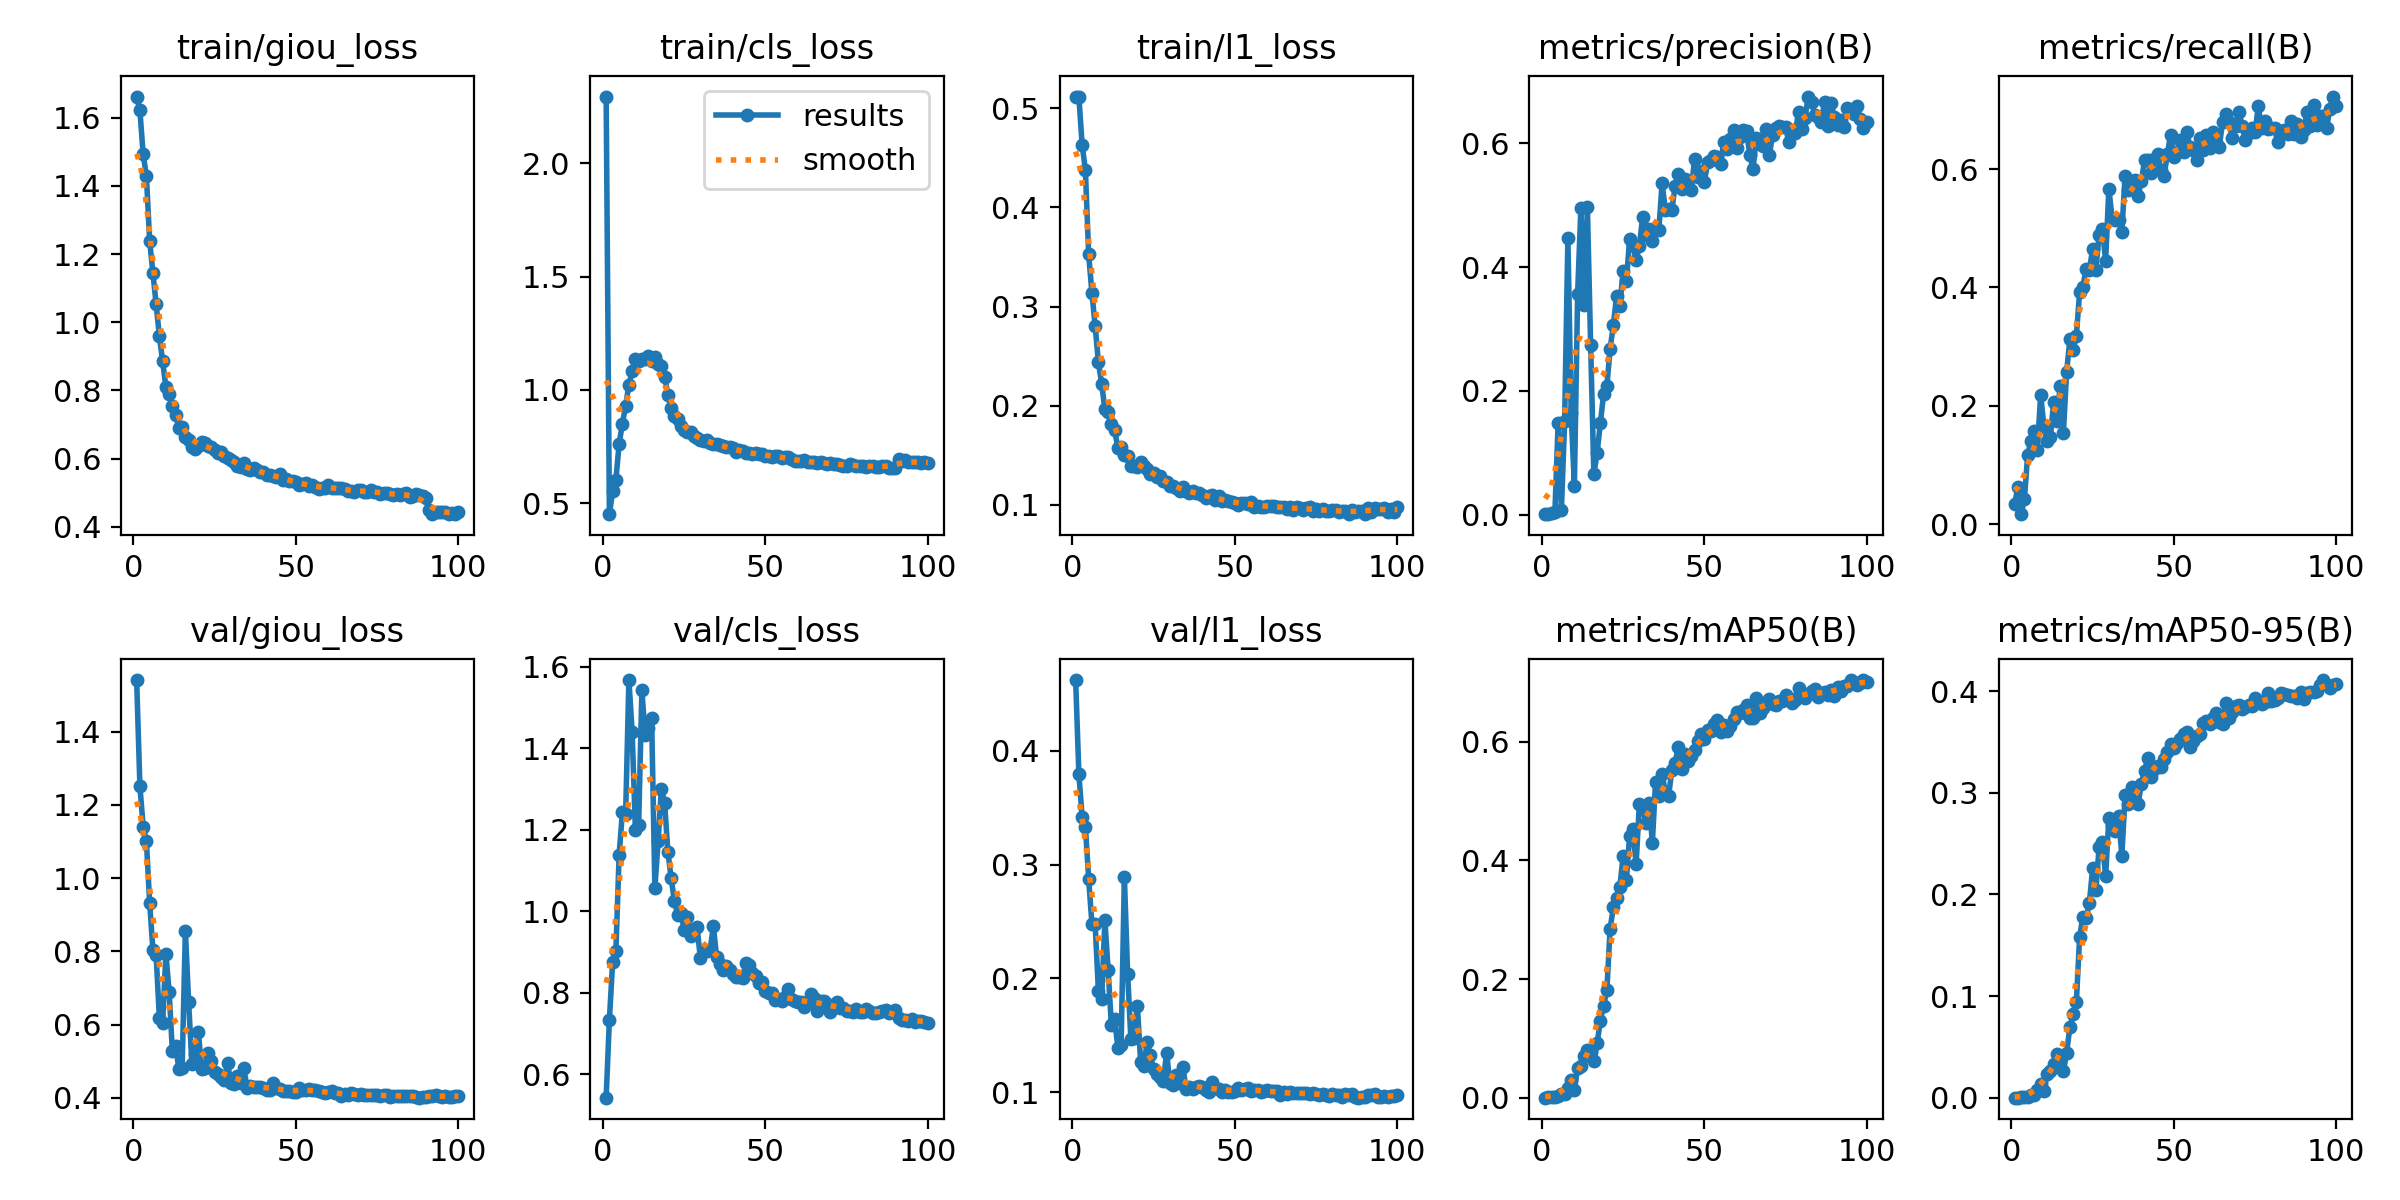

The file beside this chart, header and first rows:
epoch, train/giou_loss, train/cls_loss, train/l1_loss, metrics/precision(B), metrics/recall(B), metrics/mAP50(B), metrics/mAP50-95(B), val/giou_loss, val/cls_loss, val/l1_loss, lr/pg0, lr/pg1, lr/pg2
1, 1.662, 2.295, 0.5119, 0.00076, 0.03463, 0.00043, 9e-05, 1.541, 0.5431, 0.4623, 0.06706, 0.0003327, 0.0003327
2, 1.621, 0.4514, 0.5112, 0.00152, 0.06258, 0.00092, 0.00022, 1.252, 0.7345, 0.3793, 0.03406, 0.0006595, 0.0006595
3, 1.493, 0.5532, 0.4631, 0.00273, 0.01701, 0.00176, 0.00049, 1.141, 0.876, 0.3418, 0.001042, 0.0009796, 0.0009796
4, 1.429, 0.6039, 0.4376, 0.00405, 0.0422, 0.00194, 0.00056, 1.101, 0.9025, 0.3335, 0.0009703, 0.0009703, 0.0009703
5, 1.239, 0.7614, 0.3529, 0.1476, 0.1168, 0.00326, 0.00103, 0.9337, 1.139, 0.2877, 0.0009604, 0.0009604, 0.0009604
6, 1.145, 0.8512, 0.314, 0.00758, 0.1407, 0.00715, 0.00261, 0.8053, 1.243, 0.2481, 0.0009505, 0.0009505, 0.0009505
7, 1.053, 0.93, 0.2806, 0.1516, 0.1576, 0.0061, 0.00237, 0.7899, 1.239, 0.2479, 0.0009406, 0.0009406, 0.0009406
8, 0.959, 1.022, 0.2439, 0.4467, 0.1256, 0.01689, 0.00791, 0.617, 1.567, 0.189, 0.0009307, 0.0009307, 0.0009307
9, 0.8856, 1.083, 0.2223, 0.1648, 0.2188, 0.03065, 0.01389, 0.605, 1.44, 0.182, 0.0009208, 0.0009208, 0.0009208
10, 0.8094, 1.135, 0.1961, 0.04683, 0.1661, 0.01378, 0.0063, 0.7926, 1.2, 0.251, 0.0009109, 0.0009109, 0.0009109
11, 0.7886, 1.129, 0.1932, 0.3566, 0.1413, 0.05031, 0.0231, 0.6904, 1.211, 0.2075, 0.000901, 0.000901, 0.000901
12, 0.7532, 1.137, 0.1818, 0.495, 0.1468, 0.05395, 0.02673, 0.5272, 1.541, 0.1586, 0.0008911, 0.0008911, 0.0008911
13, 0.729, 1.135, 0.1752, 0.3386, 0.2067, 0.07004, 0.03336, 0.5421, 1.432, 0.1639, 0.0008812, 0.0008812, 0.0008812
14, 0.6896, 1.15, 0.1571, 0.4973, 0.1737, 0.07989, 0.04274, 0.4784, 1.45, 0.1391, 0.0008713, 0.0008713, 0.0008713
15, 0.6917, 1.129, 0.1584, 0.2745, 0.2341, 0.0773, 0.04011, 0.4813, 1.473, 0.1416, 0.0008614, 0.0008614, 0.0008614
16, 0.6641, 1.144, 0.1503, 0.06524, 0.1537, 0.06292, 0.02597, 0.8565, 1.058, 0.2891, 0.0008515, 0.0008515, 0.0008515
17, 0.6544, 1.112, 0.1494, 0.09984, 0.2572, 0.09196, 0.04427, 0.6623, 1.171, 0.2041, 0.0008416, 0.0008416, 0.0008416
18, 0.6332, 1.106, 0.1394, 0.1478, 0.3123, 0.1301, 0.06924, 0.4936, 1.3, 0.1468, 0.0008317, 0.0008317, 0.0008317
19, 0.629, 1.058, 0.1393, 0.1952, 0.2949, 0.1555, 0.08259, 0.5198, 1.266, 0.148, 0.0008218, 0.0008218, 0.0008218
20, 0.6367, 0.9794, 0.138, 0.2074, 0.3188, 0.1814, 0.09412, 0.5798, 1.146, 0.176, 0.0008119, 0.0008119, 0.0008119
21, 0.6495, 0.9207, 0.1435, 0.268, 0.3924, 0.2852, 0.1583, 0.4796, 1.082, 0.1268, 0.000802, 0.000802, 0.000802
22, 0.6445, 0.8839, 0.1387, 0.3061, 0.4014, 0.3207, 0.1781, 0.4812, 1.025, 0.1232, 0.0007921, 0.0007921, 0.0007921
23, 0.6382, 0.8696, 0.1363, 0.3537, 0.4316, 0.3367, 0.1766, 0.5222, 0.9918, 0.1436, 0.0007822, 0.0007822, 0.0007822
24, 0.6339, 0.8386, 0.1307, 0.3371, 0.4288, 0.3553, 0.1914, 0.5018, 0.9968, 0.1322, 0.0007723, 0.0007723, 0.0007723
25, 0.624, 0.8237, 0.132, 0.3934, 0.4651, 0.4074, 0.2256, 0.4699, 0.955, 0.1202, 0.0007624, 0.0007624, 0.0007624
26, 0.6168, 0.814, 0.1279, 0.3768, 0.4294, 0.3667, 0.2041, 0.4657, 0.9852, 0.1161, 0.0007525, 0.0007525, 0.0007525
27, 0.6183, 0.8136, 0.1286, 0.4452, 0.4891, 0.4411, 0.2465, 0.4561, 0.9396, 0.113, 0.0007426, 0.0007426, 0.0007426
28, 0.6066, 0.7957, 0.1242, 0.435, 0.4996, 0.452, 0.2514, 0.4488, 0.9575, 0.1101, 0.0007327, 0.0007327, 0.0007327
29, 0.6011, 0.7872, 0.1228, 0.4114, 0.4448, 0.3931, 0.2179, 0.4956, 0.9609, 0.1347, 0.0007228, 0.0007228, 0.0007228
30, 0.5958, 0.7795, 0.119, 0.4341, 0.5671, 0.4945, 0.275, 0.4406, 0.8849, 0.1083, 0.0007129, 0.0007129, 0.0007129
31, 0.5907, 0.7761, 0.1192, 0.4802, 0.5165, 0.4885, 0.2683, 0.439, 0.9054, 0.1062, 0.000703, 0.000703, 0.000703
32, 0.5767, 0.778, 0.1164, 0.4515, 0.5133, 0.4631, 0.2621, 0.4612, 0.9017, 0.1152, 0.0006931, 0.0006931, 0.0006931
33, 0.5745, 0.7668, 0.1143, 0.4612, 0.5142, 0.4972, 0.2769, 0.4421, 0.9051, 0.1077, 0.0006832, 0.0006832, 0.0006832
34, 0.5871, 0.7624, 0.1181, 0.4414, 0.4938, 0.4298, 0.2378, 0.481, 0.9632, 0.1218, 0.0006733, 0.0006733, 0.0006733
35, 0.5693, 0.762, 0.1134, 0.4614, 0.589, 0.5324, 0.298, 0.4272, 0.8891, 0.1031, 0.0006634, 0.0006634, 0.0006634
36, 0.5664, 0.7548, 0.1116, 0.4599, 0.5655, 0.5088, 0.289, 0.4321, 0.8708, 0.1044, 0.0006535, 0.0006535, 0.0006535
37, 0.5723, 0.7508, 0.1134, 0.5358, 0.5758, 0.5451, 0.3054, 0.4286, 0.8571, 0.1026, 0.0006436, 0.0006436, 0.0006436
38, 0.5654, 0.7468, 0.1119, 0.492, 0.5817, 0.5148, 0.2905, 0.4311, 0.8663, 0.1047, 0.0006337, 0.0006337, 0.0006337
39, 0.5595, 0.7477, 0.1114, 0.494, 0.5551, 0.509, 0.2887, 0.4298, 0.8566, 0.1056, 0.0006238, 0.0006238, 0.0006238
40, 0.5615, 0.7426, 0.1098, 0.4922, 0.58, 0.5514, 0.3085, 0.4272, 0.8473, 0.1041, 0.0006139, 0.0006139, 0.0006139
41, 0.5511, 0.7272, 0.107, 0.5312, 0.6146, 0.5642, 0.3217, 0.4216, 0.8382, 0.1018, 0.000604, 0.000604, 0.000604
42, 0.5505, 0.7331, 0.1084, 0.5501, 0.616, 0.5904, 0.3346, 0.4218, 0.8397, 0.1001, 0.0005941, 0.0005941, 0.0005941
43, 0.5494, 0.7287, 0.1099, 0.5256, 0.5935, 0.5544, 0.3154, 0.4408, 0.8373, 0.1085, 0.0005842, 0.0005842, 0.0005842
44, 0.5456, 0.7233, 0.1047, 0.543, 0.6164, 0.5798, 0.3237, 0.4271, 0.872, 0.1037, 0.0005743, 0.0005743, 0.0005743
45, 0.5533, 0.7218, 0.1086, 0.5292, 0.626, 0.5679, 0.3261, 0.4232, 0.8674, 0.1023, 0.0005644, 0.0005644, 0.0005644
46, 0.5377, 0.7153, 0.1032, 0.5242, 0.5982, 0.5757, 0.3249, 0.4176, 0.8495, 0.1001, 0.0005545, 0.0005545, 0.0005545
47, 0.5402, 0.7231, 0.1043, 0.5751, 0.5884, 0.5859, 0.333, 0.4192, 0.8413, 0.1014, 0.0005446, 0.0005446, 0.0005446
48, 0.5353, 0.7173, 0.1037, 0.5451, 0.6249, 0.6011, 0.3398, 0.4192, 0.824, 0.09995, 0.0005347, 0.0005347, 0.0005347
49, 0.5332, 0.7181, 0.1028, 0.5556, 0.658, 0.6123, 0.3483, 0.4153, 0.8259, 0.1003, 0.0005248, 0.0005248, 0.0005248
50, 0.5325, 0.7065, 0.102, 0.5371, 0.6206, 0.6051, 0.3444, 0.4172, 0.8041, 0.1012, 0.0005149, 0.0005149, 0.0005149
51, 0.5221, 0.7068, 0.1, 0.5695, 0.6282, 0.6187, 0.3494, 0.426, 0.7993, 0.1039, 0.000505, 0.000505, 0.000505
52, 0.5267, 0.7058, 0.1015, 0.5728, 0.6496, 0.6185, 0.3527, 0.4207, 0.8007, 0.1021, 0.0004951, 0.0004951, 0.0004951
53, 0.5284, 0.7104, 0.1016, 0.5796, 0.6282, 0.6288, 0.3579, 0.422, 0.7836, 0.1028, 0.0004852, 0.0004852, 0.0004852
54, 0.5192, 0.7098, 0.1003, 0.5771, 0.6621, 0.6361, 0.3599, 0.4235, 0.7838, 0.1038, 0.0004753, 0.0004753, 0.0004753
55, 0.5211, 0.6973, 0.1026, 0.5672, 0.6368, 0.6162, 0.3451, 0.4213, 0.7796, 0.1009, 0.0004654, 0.0004654, 0.0004654
56, 0.5175, 0.7043, 0.09807, 0.6014, 0.633, 0.6282, 0.3513, 0.4212, 0.7887, 0.1019, 0.0004555, 0.0004555, 0.0004555
57, 0.5115, 0.7024, 0.09885, 0.5909, 0.6162, 0.6179, 0.3559, 0.4179, 0.8104, 0.1019, 0.0004456, 0.0004456, 0.0004456
58, 0.5147, 0.6957, 0.09773, 0.6064, 0.652, 0.6266, 0.3579, 0.4156, 0.7853, 0.0998, 0.0004357, 0.0004357, 0.0004357
59, 0.5125, 0.687, 0.09805, 0.6206, 0.6316, 0.6386, 0.3681, 0.4123, 0.7802, 0.1006, 0.0004258, 0.0004258, 0.0004258
60, 0.5212, 0.6852, 0.09901, 0.593, 0.6574, 0.6501, 0.3704, 0.417, 0.7785, 0.1014, 0.0004159, 0.0004159, 0.0004159
... 40 more rows
